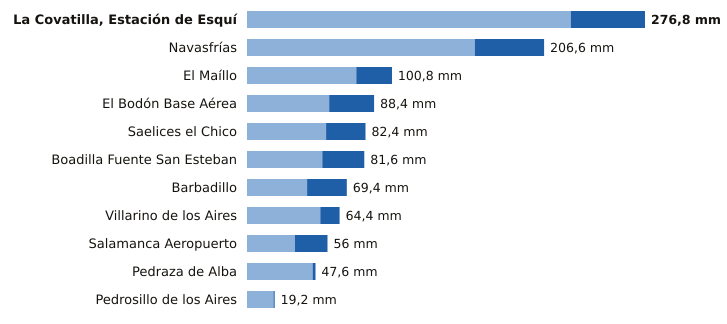

The data file committed next to this chart (first rows):
estacion, provincia, indicativo, mm_6_dias_anteriores, mm_hoy, mm_7_dias, horas_de_hoy
La Covatilla, Estación de Esquí, Salamanca, 2491C, 225.2, 51.6, 276.8, 21
Navasfrías, Salamanca, 2930Y, 158.4, 48.2, 206.6, 19
El Maíllo, Salamanca, 2918Y, 76.0, 24.8, 100.8, 21
El Bodón Base Aérea, Salamanca, 2945A, 57.2, 31.2, 88.4, 20
Saelices el Chico, Salamanca, 2946X, 55.0, 27.4, 82.4, 21
Boadilla Fuente San Esteban, Salamanca, 2914C, 52.4, 29.2, 81.6, 20
Barbadillo, Salamanca, 2873X, 41.8, 27.6, 69.4, 20
Villarino de los Aires, Salamanca, 2891A, 51.0, 13.4, 64.4, 17
Salamanca Aeropuerto, Salamanca, 2867, 33.3, 22.7, 56.0, 21
Pedraza de Alba, Salamanca, 2863C, 45.6, 2.0, 47.6, 20
Pedrosillo de los Aires, Salamanca, 2847X, 18.4, 0.8, 19.2, 21
